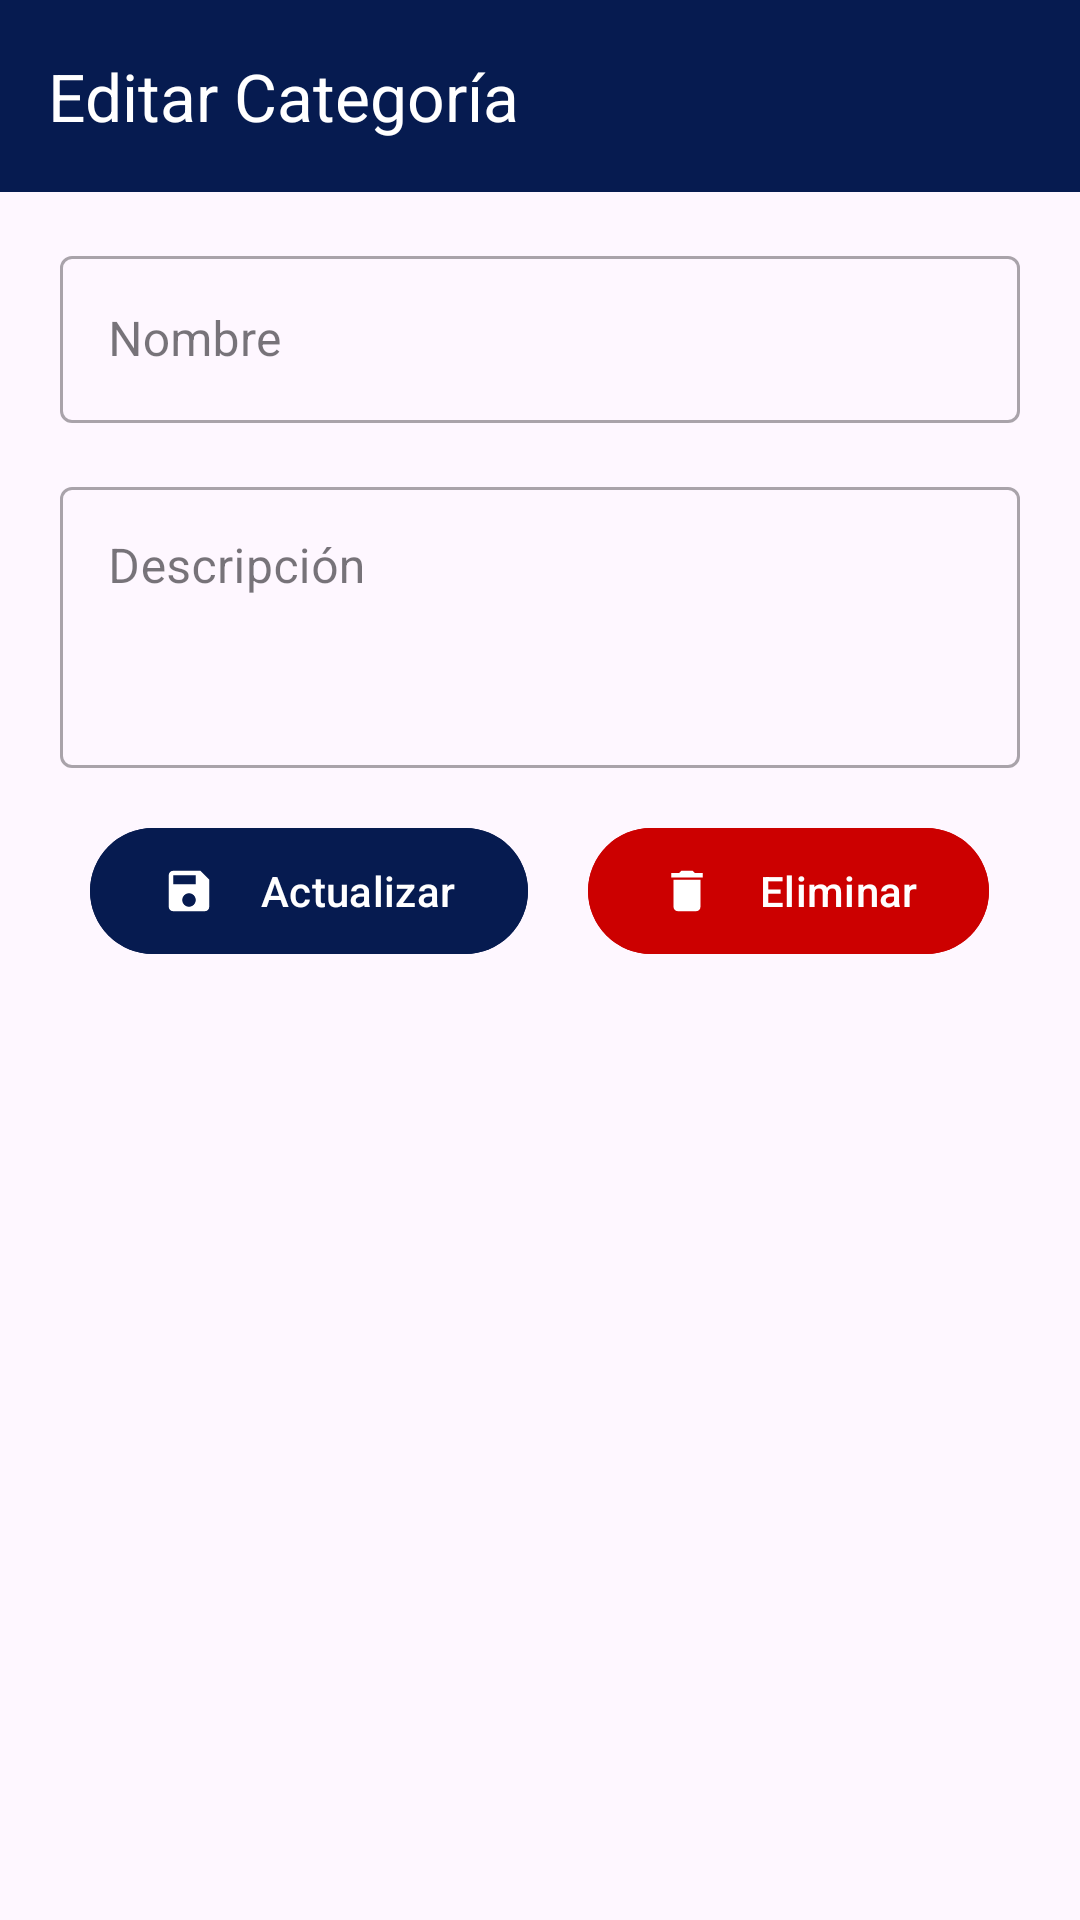

Write the Android layout XML for this screen, with the resource values it uses.
<!-- AndroidManifest.xml: application theme Theme.PersonalTrainer -->
<!-- res/layout/editar_categoria_ejercicio.xml -->
<?xml version="1.0" encoding="utf-8"?>
<androidx.coordinatorlayout.widget.CoordinatorLayout
    xmlns:android="http://schemas.android.com/apk/res/android"
    xmlns:app="http://schemas.android.com/apk/res-auto"
    xmlns:tools="http://schemas.android.com/tools"
    android:id="@+id/main"
    android:layout_width="match_parent"
    android:layout_height="match_parent"
    tools:context=".view.CategoriaEjercicio.VEditarCategoriaEjercicio">

    
    <LinearLayout
        android:layout_width="match_parent"
        android:layout_height="match_parent"
        android:orientation="vertical">

        
        <androidx.appcompat.widget.Toolbar
            android:id="@+id/toolbar_tipo_ejercicio"
            android:layout_width="match_parent"
            android:layout_height="wrap_content"
            android:background="@color/primaryColor"
            app:title="Editar Categoría"
            app:titleTextColor="@color/white" />

        
        <com.google.android.material.textfield.TextInputLayout
            android:id="@+id/nombre_input_edit"
            style="@style/Widget.MaterialComponents.TextInputLayout.OutlinedBox"
            android:layout_width="match_parent"
            android:layout_height="wrap_content"
            android:layout_marginStart="20dp"
            android:layout_marginTop="16dp"
            android:layout_marginEnd="20dp"
            android:hint="Nombre">

            <com.google.android.material.textfield.TextInputEditText
                android:layout_width="match_parent"
                android:layout_height="wrap_content"
                android:inputType="textPersonName" />

        </com.google.android.material.textfield.TextInputLayout>

        
        <com.google.android.material.textfield.TextInputLayout
            android:id="@+id/descripcion_input_edit"
            style="@style/Widget.MaterialComponents.TextInputLayout.OutlinedBox"
            android:layout_width="match_parent"
            android:layout_height="wrap_content"
            android:layout_marginStart="20dp"
            android:layout_marginTop="16dp"
            android:layout_marginEnd="20dp"
            android:hint="Descripción">

            <com.google.android.material.textfield.TextInputEditText
                android:layout_width="match_parent"
                android:layout_height="wrap_content"
                android:gravity="top"
                android:inputType="textMultiLine"
                android:maxLines="5"
                android:minLines="3" />

        </com.google.android.material.textfield.TextInputLayout>

        <LinearLayout
            android:layout_width="match_parent"
            android:layout_height="wrap_content"
            android:orientation="horizontal"
            android:gravity="center"
            android:layout_margin="16dp">

            
            <com.google.android.material.button.MaterialButton
                android:id="@+id/actualizar_button"
                android:layout_width="wrap_content"
                android:layout_height="50dp"
                android:backgroundTint="@color/primaryColor"
                android:text="Actualizar"
                android:textColor="@color/white"
                app:icon="@drawable/ic_save"
                app:iconGravity="textStart"
                app:iconPadding="15dp"
                app:iconTint="@android:color/white"
                android:layout_marginEnd="20dp"/>

            
            <com.google.android.material.button.MaterialButton
                android:id="@+id/eliminar_button"
                android:layout_width="wrap_content"
                android:layout_height="50dp"
                android:backgroundTint="@android:color/holo_red_dark"
                android:text="Eliminar"
                android:textColor="@color/white"
                app:icon="@drawable/ic_delete"
                app:iconGravity="textStart"
                app:iconPadding="15dp"
                app:iconTint="@android:color/white" />

        </LinearLayout>

    </LinearLayout>

</androidx.coordinatorlayout.widget.CoordinatorLayout>
<!-- resources referenced by this layout -->
<resources>
  <color name="primaryColor">#061B50</color>
  <color name="white">#FFFFFFFF</color>
  <!-- drawable ic_delete (drawable) -->
  <vector xmlns:android="http://schemas.android.com/apk/res/android" android:height="24dp" android:tint="#061B50" android:viewportHeight="24" android:viewportWidth="24" android:width="24dp">
        
      <path android:fillColor="@android:color/white" android:pathData="M6,19c0,1.1 0.9,2 2,2h8c1.1,0 2,-0.9 2,-2V7H6v12zM19,4h-3.5l-1,-1h-5l-1,1H5v2h14V4z"/>
      
  </vector>
  <!-- drawable ic_save (drawable) -->
  <vector xmlns:android="http://schemas.android.com/apk/res/android" android:height="24dp" android:tint="#061B50" android:viewportHeight="24" android:viewportWidth="24" android:width="24dp">
        
      <path android:fillColor="@android:color/white" android:pathData="M17,3L5,3c-1.11,0 -2,0.9 -2,2v14c0,1.1 0.89,2 2,2h14c1.1,0 2,-0.9 2,-2L21,7l-4,-4zM12,19c-1.66,0 -3,-1.34 -3,-3s1.34,-3 3,-3 3,1.34 3,3 -1.34,3 -3,3zM15,9L5,9L5,5h10v4z"/>
      
  </vector>
  <style name="Theme.PersonalTrainer" parent="Base.Theme.PersonalTrainer" />
  <style name="Base.Theme.PersonalTrainer" parent="Theme.Material3.DayNight.NoActionBar">
          
          <item name="colorPrimary">@color/primaryColor</item>
          <item name="colorPrimaryVariant">@color/primaryColor</item>
          <item name="android:statusBarColor">@color/primaryColor</item>
      </style>
</resources>
